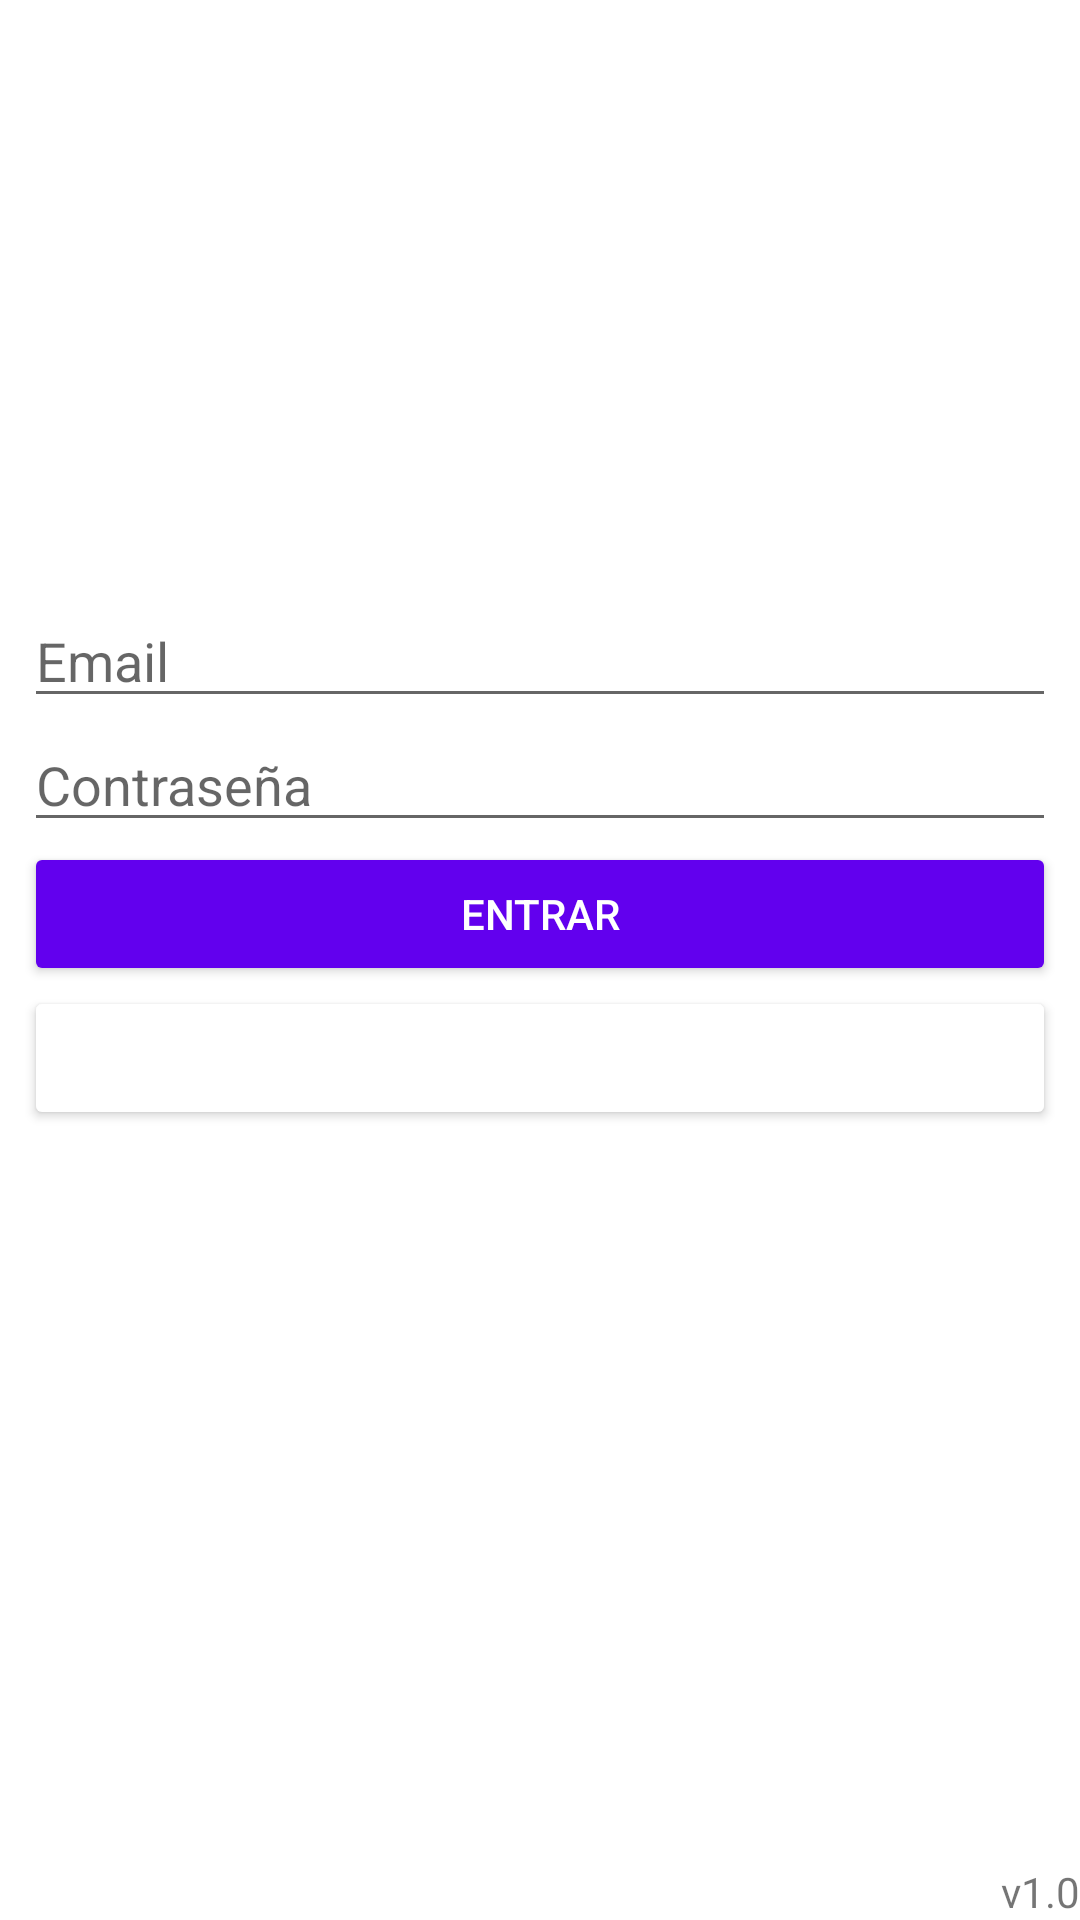

Android layout source for this screen:
<!-- AndroidManifest.xml: application theme Theme.MecAround -->
<!-- res/layout/activity_main.xml -->
<?xml version="1.0" encoding="utf-8"?>
<androidx.constraintlayout.widget.ConstraintLayout xmlns:android="http://schemas.android.com/apk/res/android"
    xmlns:app="http://schemas.android.com/apk/res-auto"
    xmlns:tools="http://schemas.android.com/tools"
    android:layout_width="match_parent"
    android:layout_height="match_parent"
    tools:context=".MainActivity">

    <ImageView
        android:id="@+id/idLogo"
        android:layout_width="wrap_content"
        android:layout_height="150dp"
        android:layout_marginTop="24dp"
        app:layout_constraintEnd_toEndOf="parent"
        app:layout_constraintStart_toStartOf="parent"
        app:layout_constraintTop_toTopOf="parent"
        tools:srcCompat="@tools:sample/avatars" />

    <EditText
        android:id="@+id/editTextEmail"
        android:layout_width="match_parent"
        android:layout_height="wrap_content"
        android:layout_marginStart="8dp"
        android:layout_marginTop="24dp"
        android:layout_marginEnd="8dp"
        android:ems="10"
        android:hint="Email"
        android:inputType="textEmailAddress"
        app:layout_constraintEnd_toEndOf="parent"
        app:layout_constraintStart_toStartOf="parent"
        app:layout_constraintTop_toBottomOf="@+id/idLogo" />

    <EditText
        android:id="@+id/editTextPass"
        android:layout_width="match_parent"
        android:layout_height="wrap_content"
        android:layout_marginStart="8dp"
        android:layout_marginEnd="8dp"
        android:ems="10"
        android:hint="Contraseña"
        android:inputType="textPassword"
        app:layout_constraintEnd_toEndOf="parent"
        app:layout_constraintStart_toStartOf="parent"
        app:layout_constraintTop_toBottomOf="@+id/editTextEmail" />

    <Button
        android:id="@+id/buttonEntrar"
        android:layout_width="match_parent"
        android:layout_height="wrap_content"
        android:layout_marginStart="8dp"
        android:layout_marginEnd="8dp"
        android:text="Entrar"
        android:backgroundTint="@color/colorPrimary"
        android:textColor="@color/white"
        app:layout_constraintEnd_toEndOf="parent"
        app:layout_constraintStart_toStartOf="parent"
        app:layout_constraintTop_toBottomOf="@+id/editTextPass" />

    <Button
        android:id="@+id/buttonRegister"
        android:layout_width="match_parent"
        android:layout_height="wrap_content"
        android:layout_marginStart="8dp"
        android:layout_marginEnd="8dp"
        android:backgroundTint="@color/colorSecondary"
        android:textColor="@color/white"
        android:text="Registrar"
        app:layout_constraintEnd_toEndOf="parent"
        app:layout_constraintStart_toStartOf="parent"
        app:layout_constraintTop_toBottomOf="@+id/buttonEntrar" />

    <TextView
        android:id="@+id/textViewVersionApp"
        android:layout_width="wrap_content"
        android:layout_height="wrap_content"
        android:text="v1.0"
        app:layout_constraintBottom_toBottomOf="parent"
        app:layout_constraintEnd_toEndOf="parent" />

</androidx.constraintlayout.widget.ConstraintLayout>
<!-- resources referenced by this layout -->
<resources>
  <style name="Theme.MecAround" parent="Theme.MaterialComponents.DayNight.DarkActionBar">
          
          <item name="colorPrimary">@color/colorPrimary</item>
          <item name="colorPrimaryVariant">@color/colorPrimaryDark</item>
          <item name="colorOnPrimary">@color/white</item>
          
          <item name="colorSecondary">@color/colorSecondary</item>
          <item name="colorSecondaryVariant">@color/colorSecondaryDark</item>
          <item name="colorOnSecondary">@color/white</item>
          
          <item name="android:statusBarColor" tools:targetApi="l">?attr/colorPrimaryVariant</item>
          
      </style>
  <!-- not gathered from this repository: default colours our renderer supplied (Android Studio template values) -->
  <color name="white">#FFFFFFFF</color>
  <color name="colorPrimary">#FF6200EE</color>
  <color name="colorPrimaryDark">#FF3700B3</color>
</resources>
